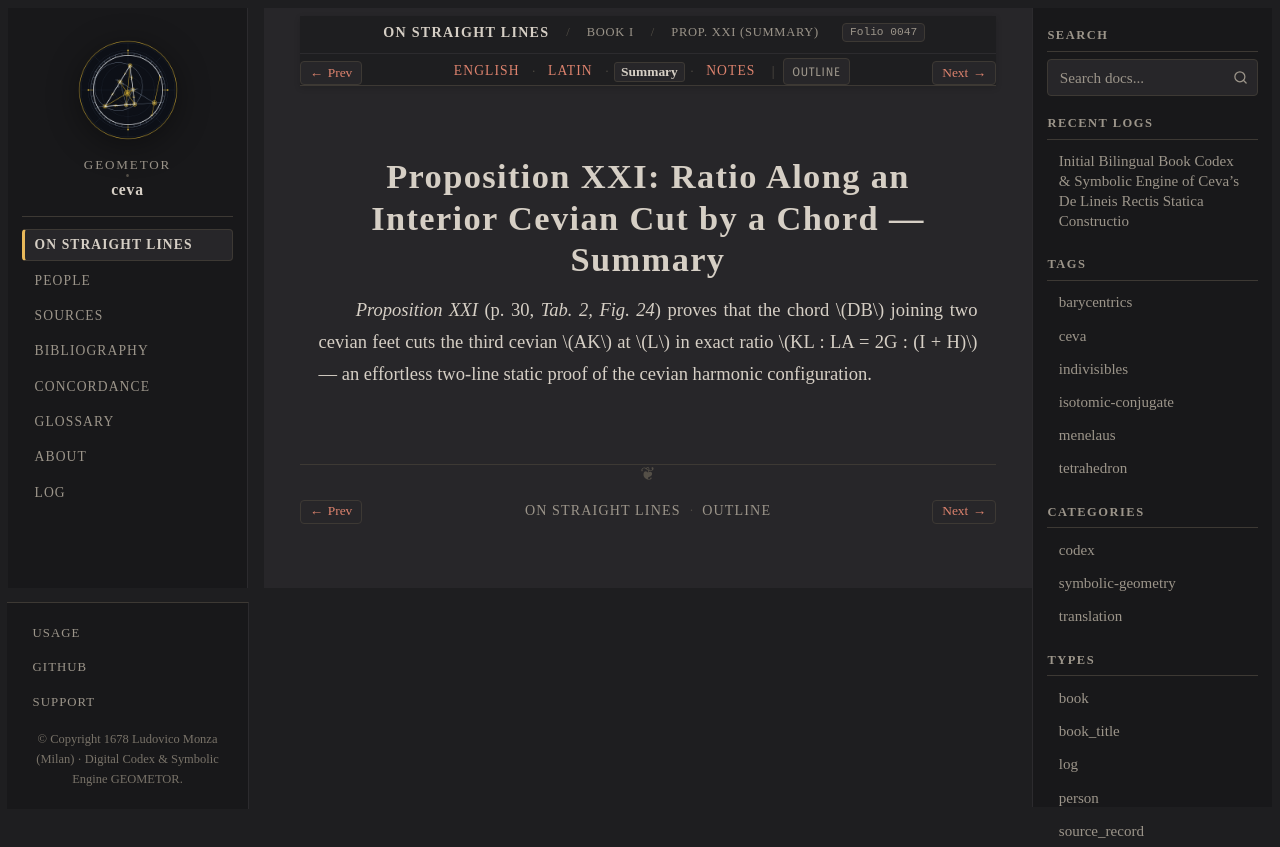

repository: geometor/ceva · page: de_lineis_rectis/liber_primus/prop_21/summary.html · generator: sphinx

:layout: book
:order: 22
:canonical_id: liber_primus_prop_21
:breadcrumb_title: Prop. XXI (Summary)
:folio: 0047
:tracks: English: index | Latin: la | Summary: summary | Notes: notes

.. _liber-primus-prop-21-summary:

Proposition XXI: Ratio Along an Interior Cevian Cut by a Chord — Summary
========================================================================

.. folio:: 0047
   :page: p. 30

*Proposition XXI* (p. 30, `Tab. 2, Fig. 24`) proves that the chord :math:`DB` joining two cevian feet cuts the third cevian :math:`AK` at :math:`L` in exact ratio :math:`KL : LA = 2G : (I + H)` — an effortless two-line static proof of the cevian harmonic configuration.
